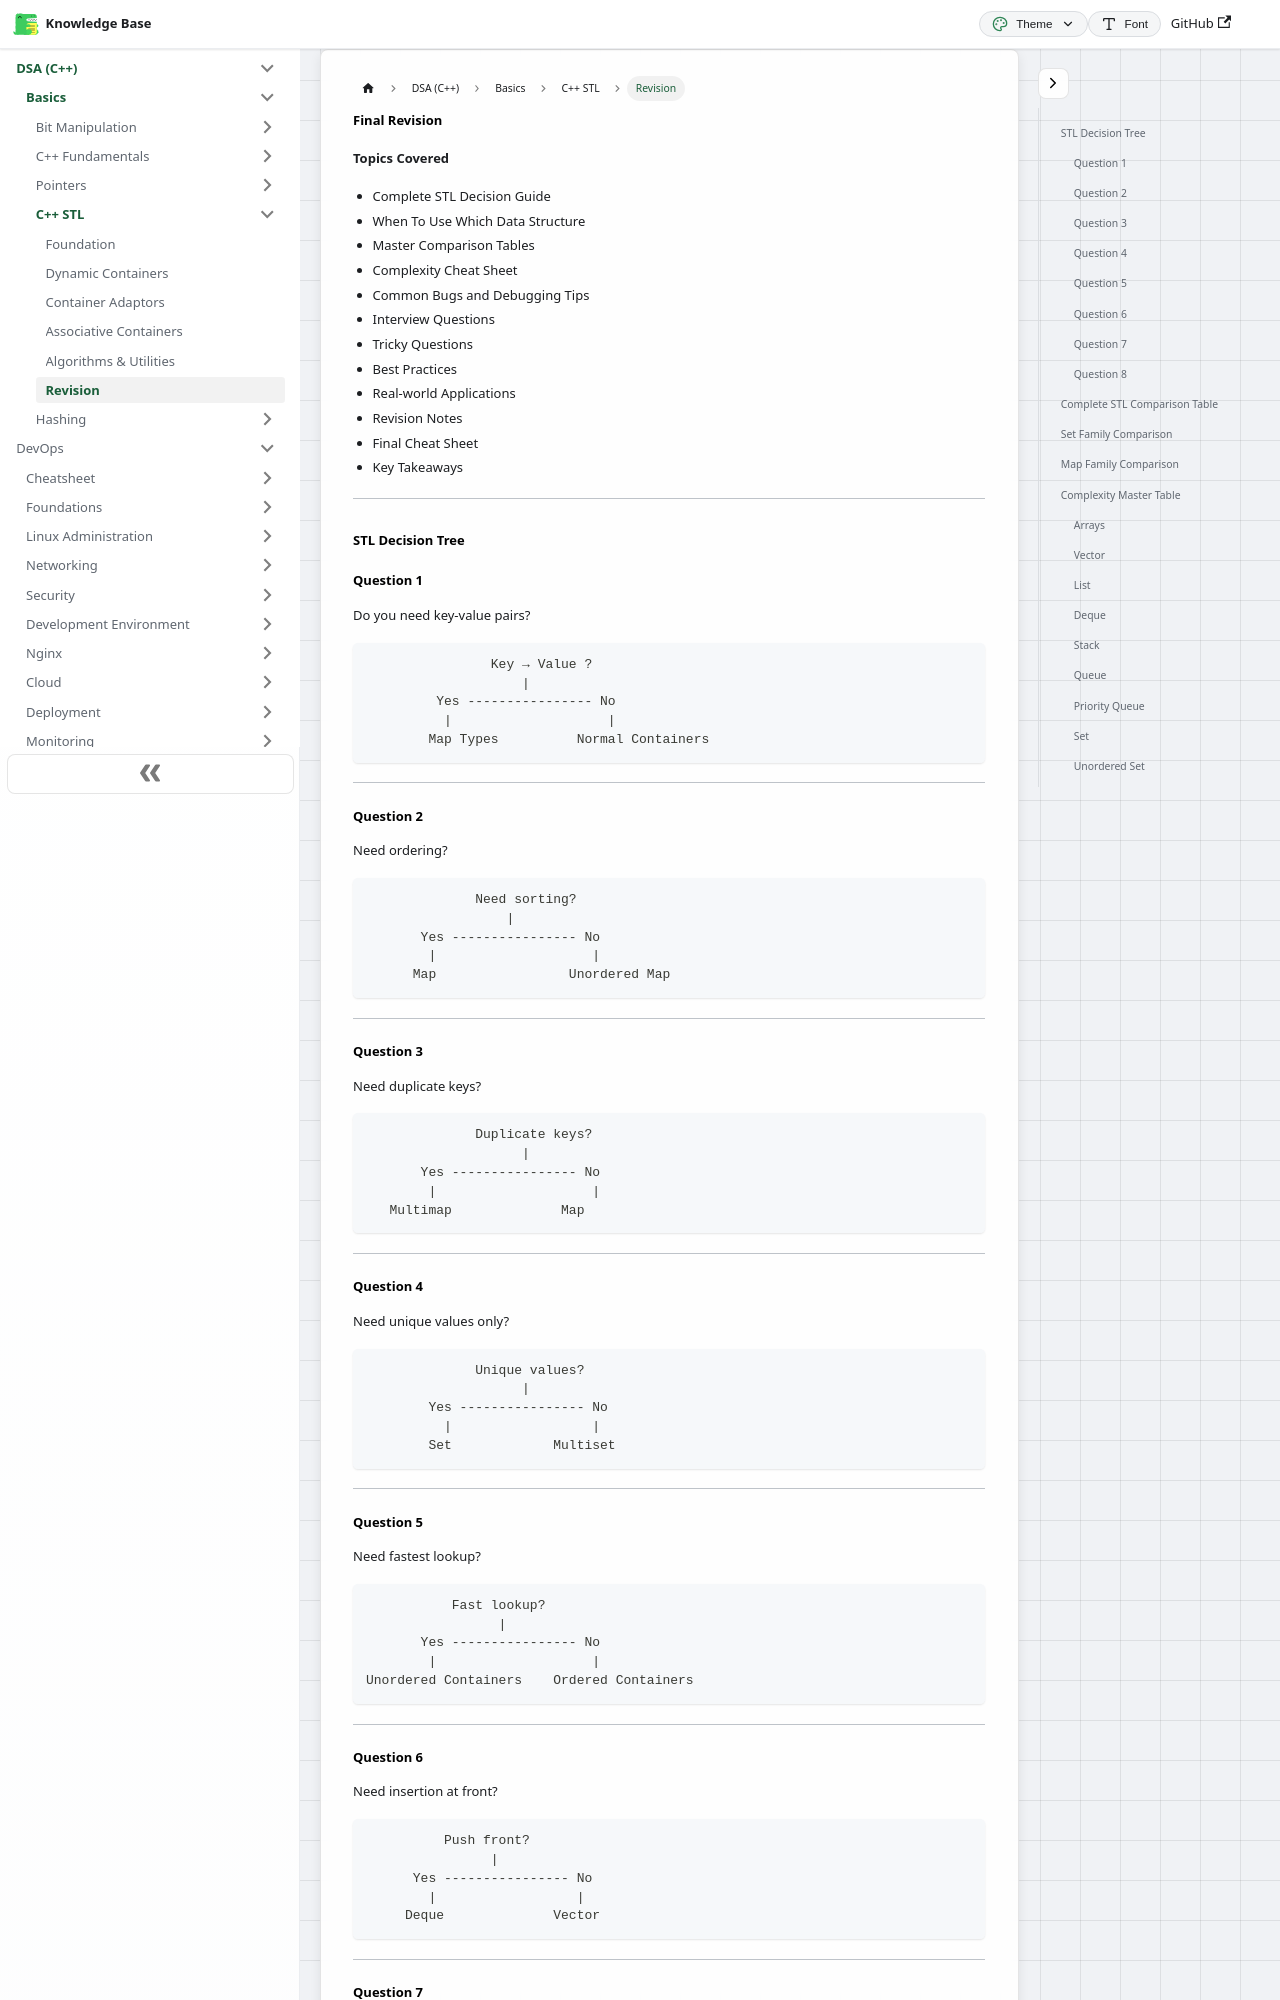

repository: codingsapienss/notes · page: docs/dsa/Basics/STL/part-06_final-revision-handbook.html · generator: docusaurus

---
sidebar_label: "Revision"
---

# Final Revision

**Topics Covered**

- Complete STL Decision Guide
- When To Use Which Data Structure
- Master Comparison Tables
- Complexity Cheat Sheet
- Common Bugs and Debugging Tips
- Interview Questions
- Tricky Questions
- Best Practices
- Real-world Applications
- Revision Notes
- Final Cheat Sheet
- Key Takeaways

---

## STL Decision Tree

### Question 1

Do you need key-value pairs?

```text
                Key → Value ?
                    |
         Yes ---------------- No
          |                    |
        Map Types          Normal Containers
```

---

### Question 2

Need ordering?

```text
              Need sorting?
                  |
       Yes ---------------- No
        |                    |
      Map                 Unordered Map
```

---

### Question 3

Need duplicate keys?

```text
              Duplicate keys?
                    |
       Yes ---------------- No
        |                    |
   Multimap              Map
```

---

### Question 4

Need unique values only?

```text
              Unique values?
                    |
        Yes ---------------- No
          |                  |
        Set             Multiset
```

---
